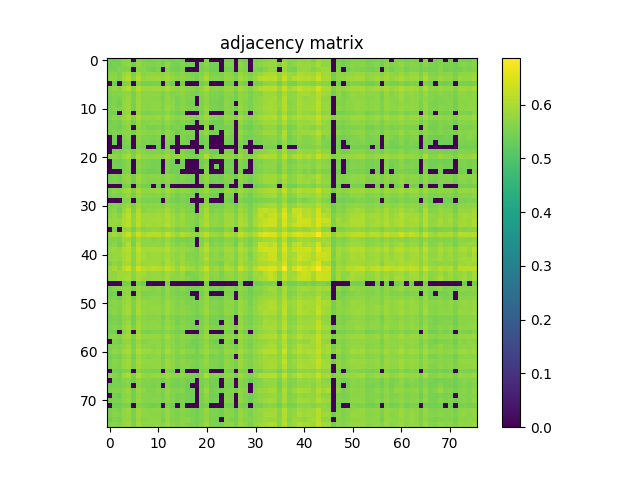

The table this chart was drawn from, first rows:
5.497800000000000464e-01, 5.412299999999999889e-01, 5.467600000000000238e-01, 5.608999999999999542e-01, 5.670800000000000285e-01, 0.000000000000000000e+00, 5.635099999999999554e-01, 5.513099999999999667e-01, 5.471000000000000307e-01, 5.489800000000000235e-01, 5.510899999999999688e-01, 5.481399999999999606e-01, 5.551000000000000378e-01, 5.424600000000000533e-01, 5.516699999999999937e-01, 5.435100000000000486e-01, 0.000000000000000000e+00, 0.000000000000000000e+00, 0.000000000000000000e+00, 0.000000000000000000e+00, 5.718600000000000350e-01, 0.000000000000000000e+00, 0.000000000000000000e+00, 0.000000000000000000e+00
5.412299999999999889e-01, 5.495600000000000485e-01, 5.461000000000000298e-01, 5.644099999999999673e-01, 5.694299999999999917e-01, 5.395600000000000396e-01, 5.749199999999999866e-01, 5.588499999999999579e-01, 5.569399999999999906e-01, 5.545200000000000129e-01, 5.590399999999999814e-01, 5.462299999999999933e-01, 5.691599999999999993e-01, 5.503400000000000514e-01, 5.464400000000000368e-01, 5.564900000000000402e-01, 5.440199999999999481e-01, 5.411899999999999489e-01, 0.000000000000000000e+00, 5.500800000000000134e-01, 5.686799999999999633e-01, 5.428899999999999837e-01, 5.458499999999999464e-01, 0.000000000000000000e+00
5.467600000000000238e-01, 5.461000000000000298e-01, 5.564000000000000057e-01, 5.515200000000000102e-01, 5.559399999999999897e-01, 0.000000000000000000e+00, 5.629100000000000215e-01, 5.621199999999999530e-01, 5.480800000000000116e-01, 5.418500000000000538e-01, 5.530500000000000416e-01, 0.000000000000000000e+00, 5.615099999999999536e-01, 5.450700000000000545e-01, 5.407800000000000384e-01, 5.522799999999999931e-01, 0.000000000000000000e+00, 0.000000000000000000e+00, 0.000000000000000000e+00, 5.477499999999999591e-01, 5.566400000000000237e-01, 5.398100000000000120e-01, 5.440000000000000391e-01, 0.000000000000000000e+00
5.608999999999999542e-01, 5.644099999999999673e-01, 5.515200000000000102e-01, 5.816000000000000059e-01, 5.915200000000000458e-01, 5.500899999999999679e-01, 5.914099999999999913e-01, 5.653200000000000447e-01, 5.703799999999999981e-01, 5.768400000000000194e-01, 5.739300000000000512e-01, 5.680199999999999694e-01, 5.845900000000000540e-01, 5.684900000000000508e-01, 5.575099999999999500e-01, 5.670800000000000285e-01, 5.582000000000000295e-01, 5.486400000000000166e-01, 5.446499999999999675e-01, 5.586400000000000254e-01, 5.819999999999999618e-01, 5.529500000000000526e-01, 5.529300000000000326e-01, 5.521800000000000042e-01
5.670800000000000285e-01, 5.694299999999999917e-01, 5.559399999999999897e-01, 5.915200000000000458e-01, 6.069499999999999895e-01, 5.590399999999999814e-01, 6.075199999999999489e-01, 5.730300000000000393e-01, 5.801600000000000090e-01, 5.850999999999999535e-01, 5.873800000000000132e-01, 5.780699999999999728e-01, 5.974399999999999711e-01, 5.783800000000000052e-01, 5.679600000000000204e-01, 5.722699999999999454e-01, 5.645299999999999763e-01, 5.564500000000000002e-01, 5.444799999999999640e-01, 5.678699999999999859e-01, 5.969200000000000061e-01, 5.597699999999999898e-01, 5.629699999999999704e-01, 5.580500000000000460e-01
0.000000000000000000e+00, 5.395600000000000396e-01, 0.000000000000000000e+00, 5.500899999999999679e-01, 5.590500000000000469e-01, 0.000000000000000000e+00, 5.627900000000000125e-01, 5.473900000000000432e-01, 5.465200000000000058e-01, 5.468100000000000183e-01, 5.458699999999999664e-01, 0.000000000000000000e+00, 5.569100000000000161e-01, 5.416499999999999648e-01, 0.000000000000000000e+00, 5.434099999999999486e-01, 0.000000000000000000e+00, 0.000000000000000000e+00, 0.000000000000000000e+00, 5.398100000000000120e-01, 5.511300000000000088e-01, 0.000000000000000000e+00, 0.000000000000000000e+00, 0.000000000000000000e+00
5.635099999999999554e-01, 5.749199999999999866e-01, 5.629100000000000215e-01, 5.914099999999999913e-01, 6.075300000000000145e-01, 5.627900000000000125e-01, 6.089299999999999713e-01, 5.836200000000000276e-01, 5.843000000000000416e-01, 5.876299999999999857e-01, 5.898099999999999454e-01, 5.780399999999999983e-01, 6.004199999999999537e-01, 5.824099999999999833e-01, 5.701899999999999746e-01, 5.810400000000000009e-01, 5.701100000000000056e-01, 5.644000000000000128e-01, 5.533099999999999685e-01, 5.722899999999999654e-01, 5.998700000000000143e-01, 5.638600000000000279e-01, 5.688400000000000123e-01, 5.603799999999999892e-01
5.513099999999999667e-01, 5.588499999999999579e-01, 5.621199999999999530e-01, 5.653200000000000447e-01, 5.730300000000000393e-01, 5.473900000000000432e-01, 5.836200000000000276e-01, 5.676900000000000279e-01, 5.671500000000000430e-01, 5.664500000000000091e-01, 5.687100000000000488e-01, 5.554000000000000048e-01, 5.756200000000000205e-01, 5.576600000000000446e-01, 5.588100000000000289e-01, 5.673599999999999755e-01, 5.574299999999999811e-01, 5.527499999999999636e-01, 5.502200000000000424e-01, 5.614299999999999846e-01, 5.766000000000000014e-01, 5.534999999999999920e-01, 5.554900000000000393e-01, 5.477800000000000447e-01
5.471000000000000307e-01, 5.569399999999999906e-01, 5.480800000000000116e-01, 5.703799999999999981e-01, 5.801600000000000090e-01, 5.465200000000000058e-01, 5.843000000000000416e-01, 5.671500000000000430e-01, 5.671399999999999775e-01, 5.652099999999999902e-01, 5.657100000000000461e-01, 5.522200000000000442e-01, 5.792500000000000426e-01, 5.612300000000000066e-01, 5.479000000000000536e-01, 5.639800000000000368e-01, 5.539199999999999680e-01, 5.535099999999999465e-01, 0.000000000000000000e+00, 5.569899999999999851e-01, 5.698400000000000132e-01, 5.511300000000000088e-01, 5.510599999999999943e-01, 5.416699999999999848e-01
5.489800000000000235e-01, 5.545200000000000129e-01, 5.418500000000000538e-01, 5.768400000000000194e-01, 5.850899999999999990e-01, 5.468100000000000183e-01, 5.876299999999999857e-01, 5.664500000000000091e-01, 5.652199999999999447e-01, 5.715000000000000080e-01, 5.706499999999999906e-01, 5.568300000000000471e-01, 5.769800000000000484e-01, 5.694700000000000317e-01, 5.497999999999999554e-01, 5.621399999999999730e-01, 5.518699999999999717e-01, 5.472900000000000542e-01, 0.000000000000000000e+00, 5.543200000000000349e-01, 5.720800000000000329e-01, 5.451700000000000434e-01, 5.471099999999999852e-01, 5.403000000000000025e-01
5.510899999999999688e-01, 5.590399999999999814e-01, 5.530500000000000416e-01, 5.739300000000000512e-01, 5.873800000000000132e-01, 5.458699999999999664e-01, 5.898099999999999454e-01, 5.687100000000000488e-01, 5.657100000000000461e-01, 5.706499999999999906e-01, 5.707299999999999596e-01, 5.557800000000000518e-01, 5.830699999999999772e-01, 5.669499999999999540e-01, 5.539899999999999824e-01, 5.686299999999999688e-01, 5.601800000000000113e-01, 5.529199999999999671e-01, 5.415600000000000414e-01, 5.569800000000000306e-01, 5.788799999999999502e-01, 5.495600000000000485e-01, 5.526499999999999746e-01, 5.455699999999999994e-01
5.481399999999999606e-01, 5.462200000000000388e-01, 0.000000000000000000e+00, 5.680199999999999694e-01, 5.780699999999999728e-01, 0.000000000000000000e+00, 5.780399999999999983e-01, 5.554000000000000048e-01, 5.522200000000000442e-01, 5.568400000000000016e-01, 5.557800000000000518e-01, 5.548699999999999743e-01, 5.647999999999999687e-01, 5.543799999999999839e-01, 5.403000000000000025e-01, 5.477699999999999791e-01, 0.000000000000000000e+00, 0.000000000000000000e+00, 0.000000000000000000e+00, 5.431399999999999562e-01, 5.688900000000000068e-01, 0.000000000000000000e+00, 0.000000000000000000e+00, 0.000000000000000000e+00
5.551000000000000378e-01, 5.691599999999999993e-01, 5.615099999999999536e-01, 5.845900000000000540e-01, 5.974399999999999711e-01, 5.569100000000000161e-01, 6.004199999999999537e-01, 5.756200000000000205e-01, 5.792500000000000426e-01, 5.769800000000000484e-01, 5.830699999999999772e-01, 5.647999999999999687e-01, 5.957999999999999963e-01, 5.751399999999999846e-01, 5.614200000000000301e-01, 5.764299999999999979e-01, 5.665900000000000380e-01, 5.600399999999999823e-01, 5.492299999999999960e-01, 5.681100000000000039e-01, 5.886700000000000266e-01, 5.604400000000000492e-01, 5.610000000000000542e-01, 5.521899999999999586e-01
5.424600000000000533e-01, 5.503400000000000514e-01, 5.450700000000000545e-01, 5.684900000000000508e-01, 5.783800000000000052e-01, 5.416499999999999648e-01, 5.824099999999999833e-01, 5.576600000000000446e-01, 5.612300000000000066e-01, 5.694700000000000317e-01, 5.669600000000000195e-01, 5.543799999999999839e-01, 5.751300000000000301e-01, 5.610399999999999832e-01, 5.491300000000000070e-01, 5.600699999999999568e-01, 5.551000000000000378e-01, 5.444299999999999695e-01, 0.000000000000000000e+00, 5.542000000000000259e-01, 5.683599999999999763e-01, 5.472099999999999742e-01, 5.441300000000000026e-01, 5.406600000000000295e-01
5.516699999999999937e-01, 5.464400000000000368e-01, 5.407800000000000384e-01, 5.575099999999999500e-01, 5.679600000000000204e-01, 0.000000000000000000e+00, 5.701899999999999746e-01, 5.588100000000000289e-01, 5.479000000000000536e-01, 5.497999999999999554e-01, 5.539899999999999824e-01, 5.403000000000000025e-01, 5.614200000000000301e-01, 5.491300000000000070e-01, 5.521099999999999897e-01, 5.445999999999999730e-01, 0.000000000000000000e+00, 0.000000000000000000e+00, 0.000000000000000000e+00, 0.000000000000000000e+00, 5.747999999999999776e-01, 0.000000000000000000e+00, 5.441700000000000426e-01, 5.426800000000000512e-01
5.435100000000000486e-01, 5.564900000000000402e-01, 5.522799999999999931e-01, 5.670800000000000285e-01, 5.722699999999999454e-01, 5.434099999999999486e-01, 5.810400000000000009e-01, 5.673599999999999755e-01, 5.639800000000000368e-01, 5.621399999999999730e-01, 5.686299999999999688e-01, 5.477699999999999791e-01, 5.764299999999999979e-01, 5.600699999999999568e-01, 5.445999999999999730e-01, 5.599699999999999678e-01, 5.583200000000000385e-01, 5.508199999999999763e-01, 0.000000000000000000e+00, 5.557999999999999607e-01, 5.701399999999999801e-01, 5.468899999999999872e-01, 5.496199999999999974e-01, 0.000000000000000000e+00
0.000000000000000000e+00, 5.440199999999999481e-01, 0.000000000000000000e+00, 5.582000000000000295e-01, 5.645299999999999763e-01, 0.000000000000000000e+00, 5.701199999999999601e-01, 5.574299999999999811e-01, 5.539199999999999680e-01, 5.518699999999999717e-01, 5.601800000000000113e-01, 0.000000000000000000e+00, 5.665900000000000380e-01, 5.551000000000000378e-01, 0.000000000000000000e+00, 5.583200000000000385e-01, 5.430000000000000382e-01, 5.462399999999999478e-01, 0.000000000000000000e+00, 5.430599999999999872e-01, 5.578400000000000025e-01, 0.000000000000000000e+00, 0.000000000000000000e+00, 0.000000000000000000e+00
0.000000000000000000e+00, 5.411899999999999489e-01, 0.000000000000000000e+00, 5.486400000000000166e-01, 5.564500000000000002e-01, 0.000000000000000000e+00, 5.644000000000000128e-01, 5.527499999999999636e-01, 5.535099999999999465e-01, 5.472900000000000542e-01, 5.529199999999999671e-01, 0.000000000000000000e+00, 5.600399999999999823e-01, 5.444299999999999695e-01, 0.000000000000000000e+00, 5.508199999999999763e-01, 5.462399999999999478e-01, 0.000000000000000000e+00, 0.000000000000000000e+00, 5.412000000000000144e-01, 5.521399999999999642e-01, 0.000000000000000000e+00, 0.000000000000000000e+00, 0.000000000000000000e+00
0.000000000000000000e+00, 0.000000000000000000e+00, 0.000000000000000000e+00, 5.446499999999999675e-01, 5.444799999999999640e-01, 0.000000000000000000e+00, 5.533099999999999685e-01, 5.502200000000000424e-01, 0.000000000000000000e+00, 0.000000000000000000e+00, 5.415600000000000414e-01, 0.000000000000000000e+00, 5.492299999999999960e-01, 0.000000000000000000e+00, 0.000000000000000000e+00, 0.000000000000000000e+00, 0.000000000000000000e+00, 0.000000000000000000e+00, 0.000000000000000000e+00, 0.000000000000000000e+00, 5.488199999999999745e-01, 0.000000000000000000e+00, 0.000000000000000000e+00, 0.000000000000000000e+00
0.000000000000000000e+00, 5.500800000000000134e-01, 5.477499999999999591e-01, 5.586400000000000254e-01, 5.678699999999999859e-01, 5.397999999999999465e-01, 5.722899999999999654e-01, 5.614299999999999846e-01, 5.569899999999999851e-01, 5.543200000000000349e-01, 5.569800000000000306e-01, 5.431399999999999562e-01, 5.681100000000000039e-01, 5.542000000000000259e-01, 0.000000000000000000e+00, 5.557900000000000063e-01, 5.430599999999999872e-01, 5.412000000000000144e-01, 0.000000000000000000e+00, 5.460000000000000409e-01, 5.589199999999999724e-01, 5.405400000000000205e-01, 5.419000000000000483e-01, 0.000000000000000000e+00
5.718600000000000350e-01, 5.686799999999999633e-01, 5.566400000000000237e-01, 5.819999999999999618e-01, 5.969200000000000061e-01, 5.511300000000000088e-01, 5.998700000000000143e-01, 5.765900000000000469e-01, 5.698400000000000132e-01, 5.720800000000000329e-01, 5.788799999999999502e-01, 5.688900000000000068e-01, 5.886700000000000266e-01, 5.683599999999999763e-01, 5.747999999999999776e-01, 5.701399999999999801e-01, 5.578400000000000025e-01, 5.521399999999999642e-01, 5.488199999999999745e-01, 5.589199999999999724e-01, 6.053100000000000147e-01, 5.541399999999999659e-01, 5.647600000000000398e-01, 5.618499999999999606e-01
0.000000000000000000e+00, 5.428899999999999837e-01, 5.398100000000000120e-01, 5.529500000000000526e-01, 5.597699999999999898e-01, 0.000000000000000000e+00, 5.638600000000000279e-01, 5.534999999999999920e-01, 5.511300000000000088e-01, 5.451700000000000434e-01, 5.495600000000000485e-01, 0.000000000000000000e+00, 5.604400000000000492e-01, 5.472099999999999742e-01, 0.000000000000000000e+00, 5.468899999999999872e-01, 0.000000000000000000e+00, 0.000000000000000000e+00, 0.000000000000000000e+00, 5.405400000000000205e-01, 5.541399999999999659e-01, 0.000000000000000000e+00, 0.000000000000000000e+00, 0.000000000000000000e+00
0.000000000000000000e+00, 5.458499999999999464e-01, 5.440000000000000391e-01, 5.529300000000000326e-01, 5.629699999999999704e-01, 0.000000000000000000e+00, 5.688400000000000123e-01, 5.554900000000000393e-01, 5.510699999999999488e-01, 5.471099999999999852e-01, 5.526499999999999746e-01, 0.000000000000000000e+00, 5.610000000000000542e-01, 5.441300000000000026e-01, 5.441700000000000426e-01, 5.496199999999999974e-01, 0.000000000000000000e+00, 0.000000000000000000e+00, 0.000000000000000000e+00, 5.419000000000000483e-01, 5.647600000000000398e-01, 0.000000000000000000e+00, 5.414400000000000324e-01, 0.000000000000000000e+00
0.000000000000000000e+00, 0.000000000000000000e+00, 0.000000000000000000e+00, 5.521800000000000042e-01, 5.580500000000000460e-01, 0.000000000000000000e+00, 5.603799999999999892e-01, 5.477800000000000447e-01, 5.416699999999999848e-01, 5.403000000000000025e-01, 5.455699999999999994e-01, 0.000000000000000000e+00, 5.521899999999999586e-01, 5.406600000000000295e-01, 5.426800000000000512e-01, 0.000000000000000000e+00, 0.000000000000000000e+00, 0.000000000000000000e+00, 0.000000000000000000e+00, 0.000000000000000000e+00, 5.618600000000000261e-01, 0.000000000000000000e+00, 0.000000000000000000e+00, 0.000000000000000000e+00
5.436900000000000066e-01, 5.545999999999999819e-01, 5.446100000000000385e-01, 5.720300000000000384e-01, 5.784099999999999797e-01, 5.446100000000000385e-01, 5.841499999999999471e-01, 5.651599999999999957e-01, 5.643000000000000238e-01, 5.667400000000000215e-01, 5.673000000000000265e-01, 5.540399999999999769e-01, 5.767099999999999449e-01, 5.619100000000000206e-01, 5.493400000000000505e-01, 5.621099999999999985e-01, 5.550000000000000488e-01, 5.483400000000000496e-01, 0.000000000000000000e+00, 5.547100000000000364e-01, 5.719499999999999584e-01, 5.473700000000000232e-01, 5.485600000000000476e-01, 5.403299999999999770e-01
5.482399999999999496e-01, 5.539899999999999824e-01, 5.464700000000000113e-01, 5.662099999999999911e-01, 5.754700000000000371e-01, 5.426100000000000367e-01, 5.801699999999999635e-01, 5.644000000000000128e-01, 5.602099999999999858e-01, 5.590699999999999559e-01, 5.618300000000000516e-01, 5.544599999999999529e-01, 5.722599999999999909e-01, 5.560599999999999987e-01, 5.514900000000000357e-01, 5.554799999999999738e-01, 5.459399999999999809e-01, 5.430199999999999472e-01, 0.000000000000000000e+00, 5.514700000000000157e-01, 5.727400000000000269e-01, 5.446999999999999620e-01, 5.481200000000000516e-01, 5.425499999999999767e-01
0.000000000000000000e+00, 0.000000000000000000e+00, 0.000000000000000000e+00, 5.426400000000000112e-01, 5.531800000000000050e-01, 0.000000000000000000e+00, 5.572099999999999831e-01, 5.427199999999999802e-01, 5.422799999999999843e-01, 0.000000000000000000e+00, 5.415999999999999703e-01, 0.000000000000000000e+00, 5.526400000000000201e-01, 0.000000000000000000e+00, 0.000000000000000000e+00, 0.000000000000000000e+00, 0.000000000000000000e+00, 0.000000000000000000e+00, 0.000000000000000000e+00, 0.000000000000000000e+00, 5.469699999999999562e-01, 0.000000000000000000e+00, 0.000000000000000000e+00, 0.000000000000000000e+00
5.491300000000000070e-01, 5.670300000000000340e-01, 5.588800000000000434e-01, 5.819199999999999928e-01, 5.921100000000000252e-01, 5.545299999999999674e-01, 5.963800000000000212e-01, 5.738299999999999512e-01, 5.768900000000000139e-01, 5.747400000000000286e-01, 5.805399999999999450e-01, 5.616200000000000081e-01, 5.917799999999999727e-01, 5.747700000000000031e-01, 5.587999999999999634e-01, 5.764299999999999979e-01, 5.668199999999999905e-01, 5.578100000000000280e-01, 5.472099999999999742e-01, 5.653299999999999992e-01, 5.841699999999999671e-01, 5.573200000000000376e-01, 5.577199999999999935e-01, 5.477300000000000502e-01
5.410500000000000309e-01, 5.548699999999999743e-01, 5.507499999999999618e-01, 5.654900000000000482e-01, 5.772199999999999553e-01, 5.437999999999999501e-01, 5.800800000000000400e-01, 5.640600000000000058e-01, 5.640300000000000313e-01, 5.589499999999999469e-01, 5.649399999999999977e-01, 5.488199999999999745e-01, 5.756999999999999895e-01, 5.604700000000000237e-01, 5.438800000000000301e-01, 5.585999999999999854e-01, 5.482399999999999496e-01, 5.461799999999999988e-01, 0.000000000000000000e+00, 5.530800000000000161e-01, 5.632500000000000284e-01, 5.461099999999999843e-01, 5.471099999999999852e-01, 0.000000000000000000e+00
0.000000000000000000e+00, 0.000000000000000000e+00, 0.000000000000000000e+00, 5.536600000000000410e-01, 5.626100000000000545e-01, 0.000000000000000000e+00, 5.648100000000000342e-01, 5.508100000000000218e-01, 5.488100000000000200e-01, 5.524599999999999511e-01, 5.528499999999999526e-01, 0.000000000000000000e+00, 5.623200000000000420e-01, 5.477899999999999991e-01, 5.403400000000000425e-01, 5.509500000000000508e-01, 5.459899999999999753e-01, 0.000000000000000000e+00, 0.000000000000000000e+00, 0.000000000000000000e+00, 5.622000000000000330e-01, 0.000000000000000000e+00, 0.000000000000000000e+00, 0.000000000000000000e+00
5.511899999999999578e-01, 5.587199999999999944e-01, 5.507199999999999873e-01, 5.736499999999999932e-01, 5.835399999999999476e-01, 5.475100000000000522e-01, 5.856700000000000239e-01, 5.638600000000000279e-01, 5.643899999999999473e-01, 5.670199999999999685e-01, 5.693000000000000282e-01, 5.585900000000000309e-01, 5.788499999999999757e-01, 5.642899999999999583e-01, 5.575200000000000156e-01, 5.617799999999999461e-01, 5.540100000000000025e-01, 5.449800000000000200e-01, 0.000000000000000000e+00, 5.553099999999999703e-01, 5.796000000000000041e-01, 5.494900000000000340e-01, 5.502299999999999969e-01, 5.461799999999999988e-01
5.567999999999999616e-01, 5.646700000000000053e-01, 5.445299999999999585e-01, 5.806799999999999740e-01, 6.073199999999999710e-01, 5.521899999999999586e-01, 6.064699999999999536e-01, 5.628400000000000070e-01, 5.746299999999999741e-01, 5.706700000000000106e-01, 5.771800000000000264e-01, 5.695099999999999607e-01, 5.945399999999999574e-01, 5.756000000000000005e-01, 5.555200000000000138e-01, 5.721399999999999819e-01, 5.568899999999999961e-01, 5.512099999999999778e-01, 0.000000000000000000e+00, 5.639100000000000223e-01, 5.946900000000000519e-01, 5.524599999999999511e-01, 5.609600000000000142e-01, 5.554999999999999938e-01
5.688499999999999668e-01, 5.790999999999999481e-01, 5.607299999999999507e-01, 5.979600000000000470e-01, 6.187899999999999512e-01, 5.672599999999999865e-01, 6.165300000000000225e-01, 5.866700000000000248e-01, 5.882100000000000106e-01, 5.869400000000000173e-01, 5.914700000000000513e-01, 5.827499999999999902e-01, 6.047500000000000098e-01, 5.905500000000000194e-01, 5.668199999999999905e-01, 5.885000000000000231e-01, 5.655999999999999917e-01, 5.658900000000000041e-01, 5.501200000000000534e-01, 5.741199999999999637e-01, 6.032999999999999474e-01, 5.644700000000000273e-01, 5.696400000000000352e-01, 5.644299999999999873e-01
5.788400000000000212e-01, 5.825000000000000178e-01, 5.782599999999999962e-01, 6.023800000000000265e-01, 6.132900000000000018e-01, 5.694099999999999717e-01, 6.140999999999999792e-01, 5.874700000000000477e-01, 5.886200000000000321e-01, 5.933899999999999730e-01, 5.925399999999999556e-01, 5.891999999999999460e-01, 6.032999999999999474e-01, 5.863300000000000178e-01, 5.724099999999999744e-01, 5.841300000000000381e-01, 5.690499999999999448e-01, 5.626700000000000035e-01, 5.514099999999999557e-01, 5.814899999999999514e-01, 5.978499999999999925e-01, 5.682300000000000129e-01, 5.725799999999999779e-01, 5.615999999999999881e-01
5.785900000000000487e-01, 5.815700000000000314e-01, 5.668299999999999450e-01, 6.038799999999999724e-01, 6.181299999999999573e-01, 5.727600000000000469e-01, 6.200900000000000301e-01, 5.833700000000000552e-01, 5.938200000000000145e-01, 5.896900000000000475e-01, 5.937299999999999800e-01, 5.893300000000000205e-01, 6.095399999999999707e-01, 5.886000000000000121e-01, 5.739100000000000312e-01, 5.844200000000000506e-01, 5.686600000000000543e-01, 5.656900000000000261e-01, 5.481800000000000006e-01, 5.836599999999999566e-01, 6.014599999999999946e-01, 5.717600000000000460e-01, 5.744299999999999962e-01, 5.641100000000000003e-01
0.000000000000000000e+00, 5.517600000000000282e-01, 0.000000000000000000e+00, 5.744700000000000362e-01, 5.783399999999999652e-01, 5.431300000000000017e-01, 5.826099999999999612e-01, 5.596499999999999808e-01, 5.648699999999999832e-01, 5.756400000000000405e-01, 5.699100000000000277e-01, 5.563700000000000312e-01, 5.754599999999999715e-01, 5.670199999999999685e-01, 5.497400000000000064e-01, 5.580300000000000260e-01, 5.580600000000000005e-01, 5.444499999999999895e-01, 0.000000000000000000e+00, 5.547400000000000109e-01, 5.662899999999999601e-01, 5.476400000000000157e-01, 5.425600000000000422e-01, 5.418199999999999683e-01
5.791500000000000536e-01, 5.945700000000000429e-01, 5.789800000000000502e-01, 6.047700000000000298e-01, 6.282100000000000461e-01, 5.783800000000000052e-01, 6.329599999999999671e-01, 6.010600000000000387e-01, 6.107799999999999896e-01, 6.127000000000000224e-01, 6.124199999999999644e-01, 5.951899999999999968e-01, 6.241299999999999626e-01, 6.032800000000000384e-01, 5.795200000000000351e-01, 6.080400000000000249e-01, 5.974800000000000111e-01, 5.818400000000000238e-01, 5.704299999999999926e-01, 5.936299999999999910e-01, 6.154600000000000071e-01, 5.826099999999999612e-01, 5.843199999999999505e-01, 5.739300000000000512e-01
5.594400000000000484e-01, 5.560399999999999787e-01, 5.503200000000000314e-01, 5.819100000000000383e-01, 5.847799999999999665e-01, 5.493700000000000250e-01, 5.858799999999999564e-01, 5.653599999999999737e-01, 5.669600000000000195e-01, 5.616900000000000226e-01, 5.680100000000000149e-01, 5.564500000000000002e-01, 5.774299999999999988e-01, 5.625200000000000200e-01, 5.471000000000000307e-01, 5.527900000000000036e-01, 5.447899999999999965e-01, 5.470000000000000417e-01, 0.000000000000000000e+00, 5.517199999999999882e-01, 5.724099999999999744e-01, 5.464599999999999458e-01, 5.541500000000000314e-01, 5.443000000000000060e-01
5.572099999999999831e-01, 5.679999999999999494e-01, 5.476100000000000412e-01, 5.776599999999999513e-01, 6.070600000000000440e-01, 5.467300000000000493e-01, 6.061900000000000066e-01, 5.683300000000000018e-01, 5.730800000000000338e-01, 5.704000000000000181e-01, 5.750199999999999756e-01, 5.656099999999999461e-01, 5.945000000000000284e-01, 5.715200000000000280e-01, 5.583299999999999930e-01, 5.698400000000000132e-01, 5.573000000000000176e-01, 5.530300000000000216e-01, 0.000000000000000000e+00, 5.579399999999999915e-01, 5.990299999999999514e-01, 5.510899999999999688e-01, 5.633200000000000429e-01, 5.566499999999999782e-01
5.769800000000000484e-01, 5.871100000000000207e-01, 5.788699999999999957e-01, 6.047500000000000098e-01, 6.160799999999999610e-01, 5.696499999999999897e-01, 6.238700000000000356e-01, 5.958299999999999708e-01, 5.952600000000000113e-01, 6.009400000000000297e-01, 5.980499999999999705e-01, 5.949400000000000244e-01, 6.091900000000000093e-01, 5.866799999999999793e-01, 5.809999999999999609e-01, 5.838100000000000511e-01, 5.771600000000000064e-01, 5.684099999999999708e-01, 5.543000000000000149e-01, 5.858700000000000019e-01, 6.124100000000000099e-01, 5.718800000000000550e-01, 5.793700000000000516e-01, 5.681300000000000239e-01
5.686799999999999633e-01, 5.774700000000000388e-01, 5.812800000000000189e-01, 5.953600000000000003e-01, 6.061499999999999666e-01, 5.638199999999999878e-01, 6.077900000000000524e-01, 5.932500000000000551e-01, 5.805200000000000360e-01, 5.855500000000000149e-01, 5.878700000000000037e-01, 5.794099999999999806e-01, 5.972800000000000331e-01, 5.815799999999999859e-01, 5.667699999999999960e-01, 5.847599999999999465e-01, 5.598199999999999843e-01, 5.593700000000000339e-01, 5.530500000000000416e-01, 5.763399999999999634e-01, 5.947099999999999609e-01, 5.635099999999999554e-01, 5.712300000000000155e-01, 5.555299999999999683e-01
5.793399999999999661e-01, 5.794700000000000406e-01, 5.767600000000000504e-01, 5.943199999999999594e-01, 6.113300000000000400e-01, 5.655099999999999572e-01, 6.105800000000000116e-01, 5.940999999999999615e-01, 5.835200000000000387e-01, 5.840600000000000236e-01, 5.888900000000000245e-01, 5.782300000000000217e-01, 6.020600000000000396e-01, 5.814000000000000279e-01, 5.735299999999999843e-01, 5.807799999999999629e-01, 5.624700000000000255e-01, 5.615400000000000391e-01, 5.545999999999999819e-01, 5.755500000000000060e-01, 6.042100000000000248e-01, 5.669300000000000450e-01, 5.761399999999999855e-01, 5.654400000000000537e-01
5.478600000000000136e-01, 5.723099999999999854e-01, 5.601699999999999458e-01, 5.894899999999999585e-01, 5.973300000000000276e-01, 5.599300000000000388e-01, 6.031400000000000095e-01, 5.814399999999999569e-01, 5.858200000000000074e-01, 5.903399999999999759e-01, 5.891499999999999515e-01, 5.682599999999999874e-01, 5.988999999999999879e-01, 5.877400000000000402e-01, 5.602099999999999858e-01, 5.867900000000000338e-01, 5.731300000000000283e-01, 5.647100000000000453e-01, 5.570199999999999596e-01, 5.736499999999999932e-01, 5.835900000000000531e-01, 5.630199999999999649e-01, 5.603799999999999892e-01, 5.474700000000000122e-01
5.806799999999999740e-01, 5.976099999999999746e-01, 5.762500000000000400e-01, 6.136099999999999888e-01, 6.359700000000000353e-01, 5.754299999999999971e-01, 6.399000000000000243e-01, 6.142999999999999572e-01, 6.042199999999999793e-01, 6.184300000000000352e-01, 6.141499999999999737e-01, 5.987200000000000299e-01, 6.276100000000000012e-01, 6.081499999999999684e-01, 5.805000000000000160e-01, 6.112900000000000000e-01, 5.933399999999999785e-01, 5.839199999999999946e-01, 5.685299999999999798e-01, 5.947500000000000009e-01, 6.264800000000000368e-01, 5.784899999999999487e-01, 5.869900000000000118e-01, 5.681399999999999784e-01
5.755799999999999805e-01, 5.737999999999999767e-01, 5.887000000000000011e-01, 5.875799999999999912e-01, 5.913199999999999568e-01, 5.655000000000000027e-01, 6.004599999999999937e-01, 5.917099999999999582e-01, 5.753599999999999826e-01, 5.805200000000000360e-01, 5.824899999999999523e-01, 5.673700000000000410e-01, 5.916000000000000147e-01, 5.777200000000000113e-01, 5.660300000000000331e-01, 5.831199999999999717e-01, 5.501899999999999569e-01, 5.545099999999999474e-01, 5.570000000000000506e-01, 5.744099999999999762e-01, 5.914700000000000513e-01, 5.649899999999999922e-01, 5.704500000000000126e-01, 5.516100000000000447e-01
5.735400000000000498e-01, 5.765599999999999614e-01, 5.867299999999999738e-01, 5.911600000000000188e-01, 5.999700000000000033e-01, 5.606700000000000017e-01, 6.012399999999999967e-01, 5.839100000000000401e-01, 5.746099999999999541e-01, 5.809100000000000374e-01, 5.847099999999999520e-01, 5.728900000000000103e-01, 5.937299999999999800e-01, 5.742300000000000182e-01, 5.733300000000000063e-01, 5.783399999999999652e-01, 5.653099999999999792e-01, 5.555299999999999683e-01, 5.513799999999999812e-01, 5.751699999999999591e-01, 5.978700000000000125e-01, 5.606900000000000217e-01, 5.686499999999999888e-01, 5.540100000000000025e-01
0.000000000000000000e+00, 0.000000000000000000e+00, 0.000000000000000000e+00, 5.415600000000000414e-01, 5.487400000000000055e-01, 0.000000000000000000e+00, 5.540000000000000480e-01, 5.414099999999999469e-01, 0.000000000000000000e+00, 0.000000000000000000e+00, 0.000000000000000000e+00, 0.000000000000000000e+00, 5.494200000000000195e-01, 0.000000000000000000e+00, 0.000000000000000000e+00, 0.000000000000000000e+00, 0.000000000000000000e+00, 0.000000000000000000e+00, 0.000000000000000000e+00, 0.000000000000000000e+00, 5.522799999999999931e-01, 0.000000000000000000e+00, 0.000000000000000000e+00, 0.000000000000000000e+00
5.499600000000000044e-01, 5.604999999999999982e-01, 5.646900000000000253e-01, 5.720499999999999474e-01, 5.741800000000000237e-01, 5.473200000000000287e-01, 5.816799999999999748e-01, 5.721699999999999564e-01, 5.661399999999999766e-01, 5.597499999999999698e-01, 5.679199999999999804e-01, 5.452500000000000124e-01, 5.775299999999999878e-01, 5.592500000000000249e-01, 5.523200000000000331e-01, 5.639600000000000168e-01, 5.518600000000000172e-01, 5.492399999999999505e-01, 5.426999999999999602e-01, 5.579300000000000370e-01, 5.703599999999999781e-01, 5.503000000000000114e-01, 5.551300000000000123e-01, 5.405799999999999494e-01
5.413499999999999979e-01, 5.443200000000000260e-01, 0.000000000000000000e+00, 5.645999999999999908e-01, 5.758400000000000185e-01, 0.000000000000000000e+00, 5.748299999999999521e-01, 5.515099999999999447e-01, 5.543700000000000294e-01, 5.565999999999999837e-01, 5.594500000000000028e-01, 5.481099999999999861e-01, 5.697600000000000442e-01, 5.546200000000000019e-01, 5.461399999999999588e-01, 5.529500000000000526e-01, 5.409699999999999509e-01, 0.000000000000000000e+00, 0.000000000000000000e+00, 5.443500000000000005e-01, 5.690600000000000103e-01, 0.000000000000000000e+00, 0.000000000000000000e+00, 0.000000000000000000e+00
5.501200000000000534e-01, 5.519399999999999862e-01, 5.421599999999999753e-01, 5.762000000000000455e-01, 5.856099999999999639e-01, 5.418500000000000538e-01, 5.840400000000000036e-01, 5.627400000000000180e-01, 5.619100000000000206e-01, 5.697200000000000042e-01, 5.687499999999999778e-01, 5.569600000000000106e-01, 5.752500000000000391e-01, 5.633799999999999919e-01, 5.546299999999999564e-01, 5.572599999999999776e-01, 5.516999999999999682e-01, 5.413299999999999779e-01, 0.000000000000000000e+00, 5.508800000000000363e-01, 5.785799999999999832e-01, 5.421700000000000408e-01, 5.451899999999999524e-01, 5.403099999999999570e-01
5.590899999999999759e-01, 5.648600000000000287e-01, 5.607299999999999507e-01, 5.797799999999999621e-01, 5.868600000000000483e-01, 5.570300000000000251e-01, 5.931899999999999951e-01, 5.796499999999999986e-01, 5.753099999999999881e-01, 5.696400000000000352e-01, 5.733599999999999808e-01, 5.586299999999999599e-01, 5.859400000000000164e-01, 5.692199999999999482e-01, 5.563000000000000167e-01, 5.689600000000000213e-01, 5.550800000000000178e-01, 5.568499999999999561e-01, 5.450700000000000545e-01, 5.655000000000000027e-01, 5.776599999999999513e-01, 5.574500000000000011e-01, 5.607299999999999507e-01, 5.513299999999999867e-01
5.585900000000000309e-01, 5.634799999999999809e-01, 5.553000000000000158e-01, 5.832699999999999552e-01, 5.934099999999999930e-01, 5.532500000000000195e-01, 5.955399999999999583e-01, 5.744399999999999507e-01, 5.727999999999999758e-01, 5.779100000000000348e-01, 5.775400000000000533e-01, 5.659800000000000386e-01, 5.876400000000000512e-01, 5.715400000000000480e-01, 5.597199999999999953e-01, 5.693500000000000227e-01, 5.594299999999999828e-01, 5.533099999999999685e-01, 5.449500000000000455e-01, 5.622800000000000020e-01, 5.851800000000000335e-01, 5.543400000000000549e-01, 5.566999999999999726e-01, 5.494099999999999540e-01
5.574400000000000466e-01, 5.684200000000000363e-01, 5.537400000000000100e-01, 5.825399999999999467e-01, 5.918200000000000127e-01, 5.522700000000000387e-01, 5.995599999999999818e-01, 5.781300000000000328e-01, 5.737100000000000533e-01, 5.769800000000000484e-01, 5.759499999999999620e-01, 5.655200000000000227e-01, 5.891999999999999460e-01, 5.695500000000000007e-01, 5.618400000000000061e-01, 5.721300000000000274e-01, 5.640899999999999803e-01, 5.595499999999999918e-01, 5.455600000000000449e-01, 5.657200000000000006e-01, 5.880199999999999871e-01, 5.584599999999999564e-01, 5.593799999999999883e-01, 5.520599999999999952e-01
5.447699999999999765e-01, 5.517400000000000082e-01, 5.467600000000000238e-01, 5.664400000000000546e-01, 5.739999999999999547e-01, 5.417300000000000448e-01, 5.794099999999999806e-01, 5.668900000000000050e-01, 5.633500000000000174e-01, 5.623000000000000220e-01, 5.639399999999999968e-01, 5.469800000000000217e-01, 5.728999999999999648e-01, 5.592399999999999594e-01, 5.471000000000000307e-01, 5.583299999999999930e-01, 5.495299999999999629e-01, 5.476900000000000102e-01, 5.395299999999999541e-01, 5.518399999999999972e-01, 5.666099999999999470e-01, 5.466400000000000148e-01, 5.483299999999999841e-01, 5.398199999999999665e-01
5.458399999999999919e-01, 5.542599999999999749e-01, 5.433099999999999596e-01, 5.722599999999999909e-01, 5.816299999999999804e-01, 5.420099999999999918e-01, 5.867700000000000138e-01, 5.674500000000000099e-01, 5.654500000000000082e-01, 5.722500000000000364e-01, 5.683099999999999818e-01, 5.538199999999999790e-01, 5.785799999999999832e-01, 5.657900000000000151e-01, 5.440899999999999626e-01, 5.618600000000000261e-01, 5.535299999999999665e-01, 5.483000000000000096e-01, 0.000000000000000000e+00, 5.544999999999999929e-01, 5.703399999999999581e-01, 5.460800000000000098e-01, 5.473099999999999632e-01, 0.000000000000000000e+00
5.545200000000000129e-01, 5.614099999999999646e-01, 5.523000000000000131e-01, 5.802599999999999980e-01, 5.919299999999999562e-01, 5.508199999999999763e-01, 5.941499999999999559e-01, 5.698900000000000077e-01, 5.705400000000000471e-01, 5.727799999999999558e-01, 5.766900000000000359e-01, 5.600300000000000278e-01, 5.866299999999999848e-01, 5.729899999999999993e-01, 5.559699999999999642e-01, 5.686499999999999888e-01, 5.591500000000000359e-01, 5.514499999999999957e-01, 5.428500000000000547e-01, 5.603500000000000147e-01, 5.813399999999999679e-01, 5.531700000000000506e-01, 5.538499999999999535e-01, 5.462000000000000188e-01
5.476100000000000412e-01, 5.446800000000000530e-01, 0.000000000000000000e+00, 5.629800000000000360e-01, 5.772500000000000409e-01, 0.000000000000000000e+00, 5.774899999999999478e-01, 5.512099999999999778e-01, 5.470399999999999707e-01, 5.551599999999999868e-01, 5.542799999999999949e-01, 5.519600000000000062e-01, 5.662199999999999456e-01, 5.527600000000000291e-01, 5.437600000000000211e-01, 5.474999999999999867e-01, 0.000000000000000000e+00, 0.000000000000000000e+00, 0.000000000000000000e+00, 5.402200000000000335e-01, 5.736900000000000333e-01, 0.000000000000000000e+00, 0.000000000000000000e+00, 0.000000000000000000e+00
5.596600000000000463e-01, 5.672399999999999665e-01, 5.573399999999999466e-01, 5.840499999999999581e-01, 5.939900000000000180e-01, 5.532099999999999795e-01, 5.982199999999999740e-01, 5.787900000000000267e-01, 5.753800000000000026e-01, 5.779699999999999838e-01, 5.789900000000000047e-01, 5.657999999999999696e-01, 5.907000000000000028e-01, 5.731199999999999628e-01, 5.605499999999999927e-01, 5.715700000000000225e-01, 5.643399999999999528e-01, 5.590000000000000524e-01, 5.482000000000000206e-01, 5.641000000000000458e-01, 5.874300000000000077e-01, 5.580300000000000260e-01, 5.613399999999999501e-01, 5.527999999999999581e-01
0.000000000000000000e+00, 5.540599999999999969e-01, 5.431799999999999962e-01, 5.723000000000000309e-01, 5.762399999999999745e-01, 5.450500000000000345e-01, 5.797099999999999476e-01, 5.624500000000000055e-01, 5.660899999999999821e-01, 5.735500000000000043e-01, 5.715799999999999770e-01, 5.531599999999999850e-01, 5.772599999999999953e-01, 5.677100000000000479e-01, 5.506699999999999928e-01, 5.639300000000000423e-01, 5.573399999999999466e-01, 5.443700000000000205e-01, 5.432500000000000107e-01, 5.557999999999999607e-01, 5.697499999999999787e-01, 5.457499999999999574e-01, 5.416900000000000048e-01, 0.000000000000000000e+00
5.544200000000000239e-01, 5.627299999999999525e-01, 5.594999999999999973e-01, 5.724500000000000144e-01, 5.868600000000000483e-01, 5.486699999999999910e-01, 5.891699999999999715e-01, 5.729800000000000448e-01, 5.671699999999999520e-01, 5.659499999999999531e-01, 5.713300000000000045e-01, 5.557199999999999918e-01, 5.810600000000000209e-01, 5.686799999999999633e-01, 5.573000000000000176e-01, 5.656900000000000261e-01, 5.517199999999999882e-01, 5.492500000000000160e-01, 5.409199999999999564e-01, 5.575999999999999845e-01, 5.783700000000000507e-01, 5.503900000000000459e-01, 5.554799999999999738e-01, 5.470899999999999652e-01
5.553299999999999903e-01, 5.748900000000000121e-01, 5.650800000000000267e-01, 5.881100000000000216e-01, 5.992100000000000204e-01, 5.595900000000000318e-01, 6.049999999999999822e-01, 5.857999999999999874e-01, 5.865299999999999958e-01, 5.745799999999999796e-01, 5.835200000000000387e-01, 5.655299999999999772e-01, 5.979999999999999760e-01, 5.782800000000000162e-01, 5.584700000000000220e-01, 5.840300000000000491e-01, 5.657600000000000406e-01, 5.657699999999999951e-01, 5.495900000000000230e-01, 5.705500000000000016e-01, 5.875299999999999967e-01, 5.658499999999999641e-01, 5.671300000000000230e-01, 5.524000000000000021e-01
... 15 more rows
